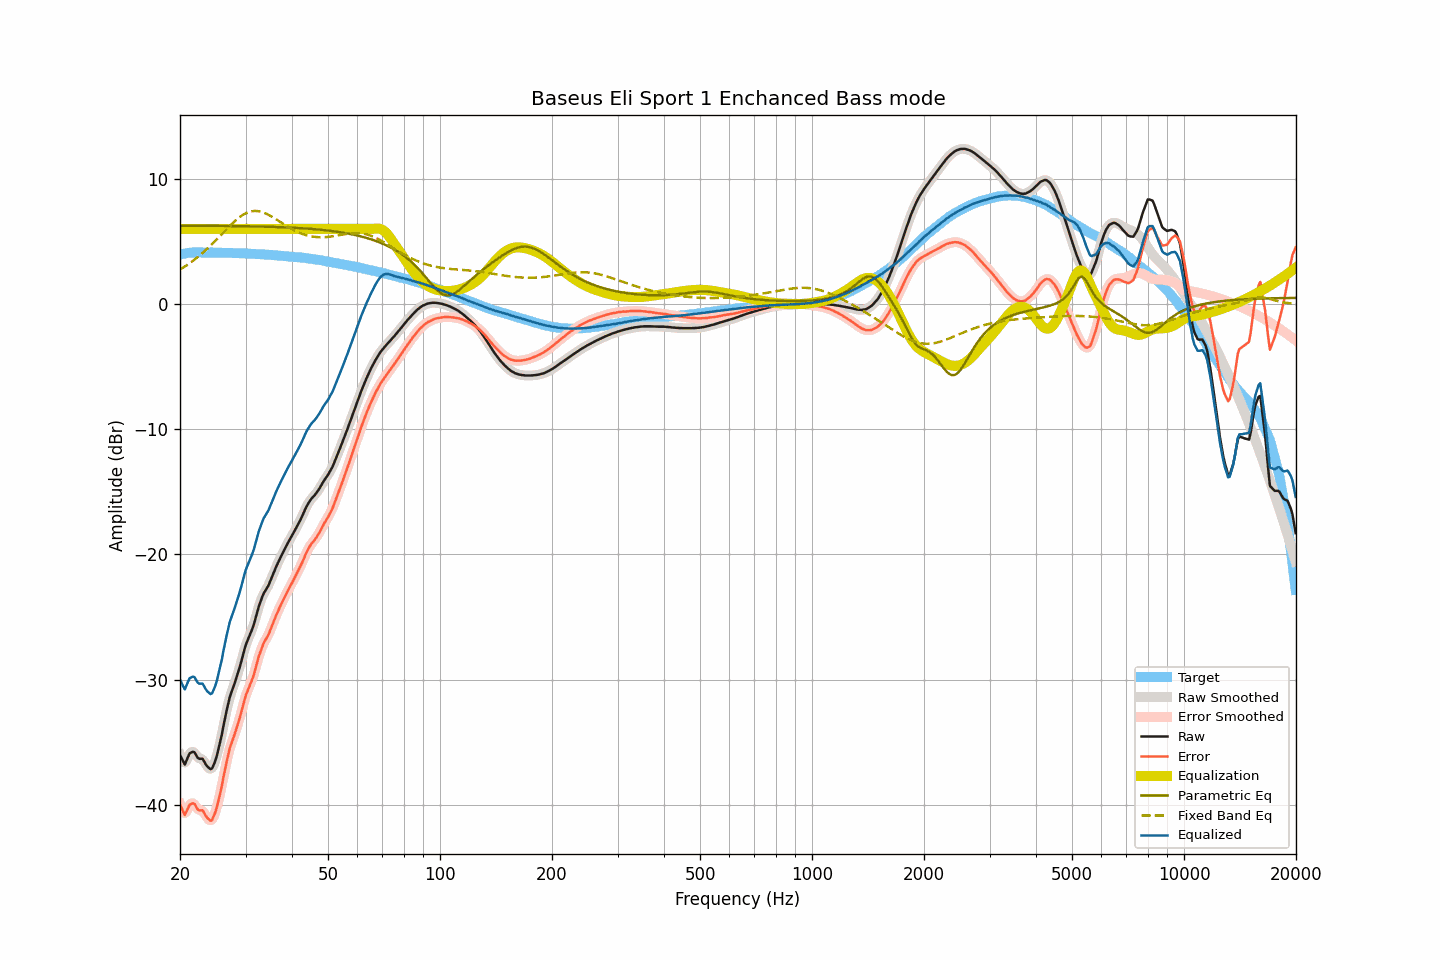

The data file committed next to this chart (first rows):
frequency, raw, smoothed, error, error_smoothed, equalization, parametric_eq, fixed_band_eq, equalized_raw, equalized_smoothed, target
20.00, -36.02, -35.99, -39.97, -39.94, 6.00, 6.26, 2.76, -30.02, -29.99, 3.95
20.20, -36.28, -36.36, -40.26, -40.34, 6.00, 6.26, 2.83, -30.28, -30.36, 3.98
20.40, -36.54, -36.57, -40.55, -40.58, 6.00, 6.26, 2.91, -30.54, -30.57, 4.01
20.61, -36.79, -36.63, -40.81, -40.66, 6.00, 6.26, 3.00, -30.79, -30.63, 4.03
20.81, -36.48, -36.48, -40.54, -40.54, 6.00, 6.26, 3.08, -30.48, -30.48, 4.06
21.02, -36.17, -36.22, -40.26, -40.30, 6.00, 6.26, 3.17, -30.17, -30.22, 4.09
21.23, -35.89, -35.94, -39.99, -40.04, 6.00, 6.25, 3.26, -29.89, -29.94, 4.10
21.44, -35.83, -35.79, -39.94, -39.90, 6.00, 6.25, 3.35, -29.83, -29.79, 4.11
21.66, -35.76, -35.76, -39.88, -39.88, 6.00, 6.25, 3.45, -29.76, -29.76, 4.12
21.87, -35.80, -35.86, -39.92, -39.98, 6.00, 6.25, 3.55, -29.80, -29.86, 4.12
22.09, -36.02, -36.02, -40.15, -40.14, 6.00, 6.25, 3.65, -30.02, -30.02, 4.13
22.31, -36.24, -36.19, -40.37, -40.32, 6.00, 6.25, 3.75, -30.24, -30.19, 4.12
22.54, -36.33, -36.29, -40.45, -40.41, 6.00, 6.25, 3.85, -30.33, -30.29, 4.12
22.76, -36.32, -36.33, -40.44, -40.45, 6.00, 6.25, 3.96, -30.32, -30.33, 4.12
22.99, -36.32, -36.39, -40.43, -40.51, 6.00, 6.25, 4.08, -30.32, -30.39, 4.11
23.22, -36.53, -36.53, -40.64, -40.65, 6.00, 6.25, 4.19, -30.53, -30.53, 4.11
23.45, -36.76, -36.73, -40.87, -40.84, 6.00, 6.25, 4.31, -30.76, -30.73, 4.11
23.69, -36.94, -36.94, -41.05, -41.05, 6.00, 6.25, 4.43, -30.94, -30.94, 4.11
23.92, -37.05, -37.09, -41.16, -41.20, 6.00, 6.25, 4.55, -31.05, -31.09, 4.11
24.16, -37.16, -37.13, -41.28, -41.24, 6.00, 6.25, 4.67, -31.16, -31.13, 4.12
24.40, -37.09, -37.04, -41.20, -41.16, 6.00, 6.24, 4.80, -31.09, -31.04, 4.12
24.65, -36.79, -36.83, -40.90, -40.94, 6.00, 6.24, 4.93, -30.79, -30.83, 4.11
24.89, -36.47, -36.47, -40.58, -40.57, 6.00, 6.24, 5.06, -30.47, -30.47, 4.11
25.14, -36.04, -36.03, -40.15, -40.13, 6.00, 6.24, 5.19, -30.04, -30.03, 4.11
25.39, -35.51, -35.54, -39.61, -39.65, 6.00, 6.24, 5.32, -29.51, -29.54, 4.10
25.65, -34.99, -34.98, -39.10, -39.08, 6.00, 6.24, 5.45, -28.99, -28.98, 4.10
25.91, -34.41, -34.38, -38.50, -38.47, 6.00, 6.24, 5.59, -28.41, -28.38, 4.09
26.16, -33.72, -33.74, -37.81, -37.83, 6.00, 6.24, 5.72, -27.72, -27.74, 4.09
26.43, -33.08, -33.10, -37.17, -37.18, 6.00, 6.24, 5.85, -27.08, -27.10, 4.09
26.69, -32.48, -32.46, -36.57, -36.55, 6.00, 6.23, 5.99, -26.48, -26.46, 4.09
26.96, -31.92, -31.91, -36.00, -36.00, 6.00, 6.23, 6.12, -25.92, -25.91, 4.09
27.23, -31.38, -31.43, -35.46, -35.51, 6.00, 6.23, 6.25, -25.38, -25.43, 4.09
27.50, -31.02, -31.01, -35.11, -35.09, 6.00, 6.23, 6.37, -25.02, -25.01, 4.08
27.77, -30.65, -30.64, -34.73, -34.71, 6.00, 6.23, 6.49, -24.65, -24.64, 4.07
28.05, -30.29, -30.28, -34.36, -34.35, 6.00, 6.23, 6.61, -24.29, -24.28, 4.07
28.33, -29.89, -29.90, -33.95, -33.96, 6.00, 6.22, 6.72, -23.89, -23.90, 4.06
28.62, -29.50, -29.50, -33.56, -33.55, 6.00, 6.22, 6.83, -23.50, -23.50, 4.06
28.90, -29.08, -29.07, -33.13, -33.12, 6.00, 6.22, 6.93, -23.08, -23.07, 4.06
29.19, -28.62, -28.61, -32.66, -32.66, 6.00, 6.22, 7.03, -22.62, -22.61, 4.05
29.48, -28.13, -28.12, -32.18, -32.17, 6.00, 6.22, 7.11, -22.13, -22.12, 4.05
29.78, -27.64, -27.65, -31.69, -31.70, 6.00, 6.21, 7.19, -21.64, -21.65, 4.04
30.08, -27.20, -27.23, -31.24, -31.27, 6.00, 6.21, 7.25, -21.20, -21.23, 4.04
30.38, -26.88, -26.87, -30.91, -30.90, 6.00, 6.21, 7.31, -20.88, -20.87, 4.03
30.68, -26.56, -26.56, -30.59, -30.58, 6.00, 6.21, 7.36, -20.56, -20.56, 4.03
30.99, -26.25, -26.27, -30.27, -30.28, 6.00, 6.21, 7.39, -20.25, -20.27, 4.01
31.30, -25.94, -25.93, -29.96, -29.94, 6.00, 6.20, 7.42, -19.94, -19.93, 4.01
31.61, -25.57, -25.54, -29.58, -29.55, 6.00, 6.20, 7.43, -19.57, -19.54, 4.01
31.93, -25.10, -25.09, -29.09, -29.09, 6.00, 6.20, 7.43, -19.10, -19.09, 4.00
32.24, -24.60, -24.63, -28.59, -28.62, 6.00, 6.20, 7.43, -18.60, -18.63, 3.99
32.57, -24.16, -24.18, -28.15, -28.17, 6.00, 6.19, 7.41, -18.16, -18.18, 3.98
32.89, -23.81, -23.78, -27.79, -27.76, 6.00, 6.19, 7.39, -17.81, -17.78, 3.98
33.22, -23.45, -23.45, -27.42, -27.42, 6.00, 6.19, 7.35, -17.45, -17.45, 3.97
33.55, -23.13, -23.16, -27.09, -27.12, 6.00, 6.18, 7.31, -17.13, -17.16, 3.96
33.89, -22.92, -22.92, -26.87, -26.87, 6.00, 6.18, 7.25, -16.92, -16.92, 3.95
34.23, -22.71, -22.70, -26.66, -26.65, 6.00, 6.18, 7.20, -16.71, -16.70, 3.95
34.57, -22.49, -22.46, -26.43, -26.40, 6.00, 6.17, 7.13, -16.49, -16.46, 3.94
34.92, -22.17, -22.18, -26.10, -26.11, 6.00, 6.17, 7.06, -16.17, -16.18, 3.92
35.27, -21.86, -21.87, -25.78, -25.79, 6.00, 6.16, 6.99, -15.86, -15.87, 3.92
35.62, -21.55, -21.55, -25.46, -25.45, 6.00, 6.16, 6.91, -15.55, -15.55, 3.91
35.97, -21.24, -21.24, -25.13, -25.13, 6.00, 6.16, 6.83, -15.24, -15.24, 3.89
... 635 more rows
